Run: headless pygame with SDL's dummy video driver; simulated clock (each Clock.tick advances the game by its frame time, no real sleeping); random seed 0; keys injected as events and as key.get_pressed() state; no mouse input.
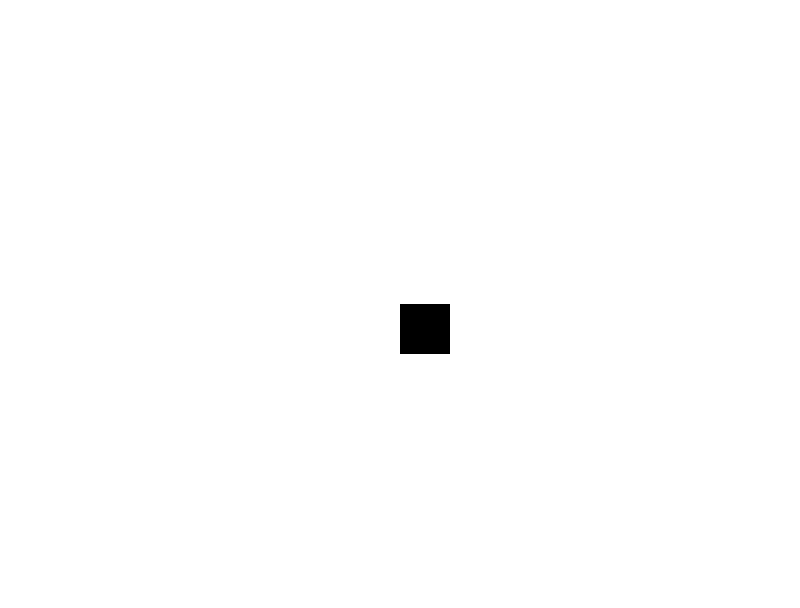
Frame 1 of 4 · flips 1–60 · no input
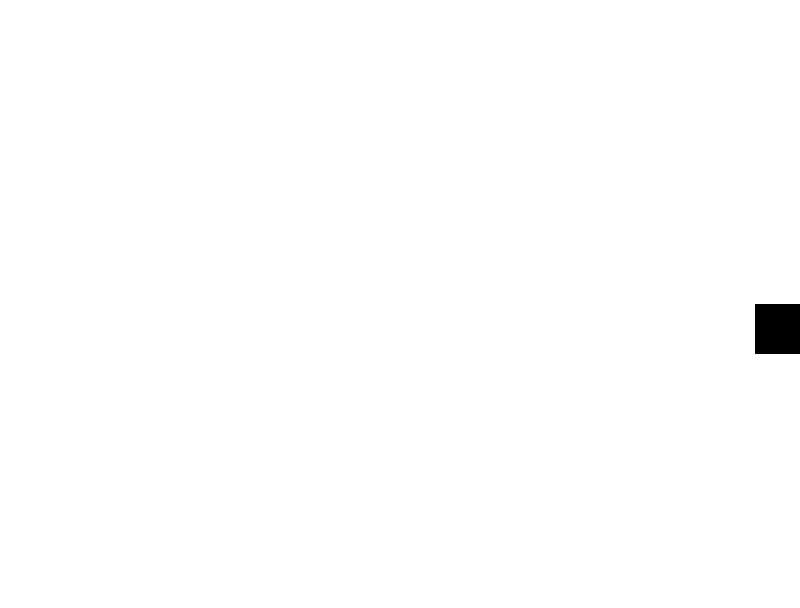
Frame 2 of 4 · flips 61–180 · tapped SPACE, RETURN · held RIGHT (→), D
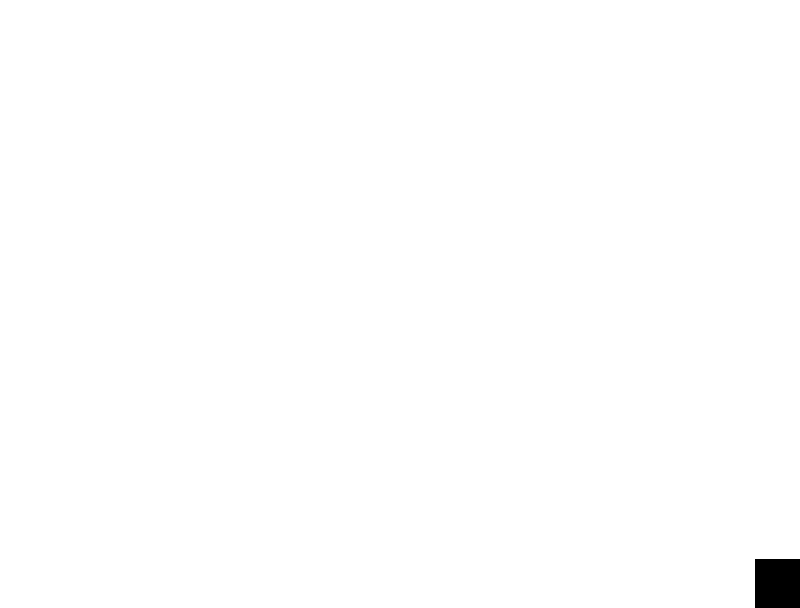
Frame 3 of 4 · flips 181–300 · held DOWN (↓), S
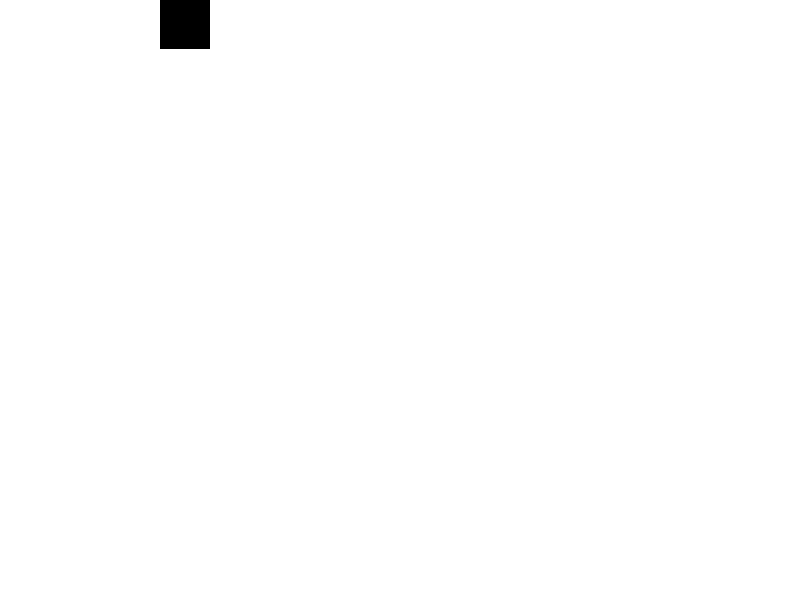
Frame 4 of 4 · flips 301–420 · held LEFT (←), A, UP (↑), W

The pygame program that drew these frames:

from math import *
import pygame, os

class Player(object):
    def __init__(self):
        self.box = pygame.Rect(width/2, height/2, 50, 50)

    def move(self, dx, dy):
        if dx != 0 or dy != 0:
            self.move_xy(dx, dy)

    def move_xy(self, dx, dy):
        self.box.move_ip(dx,0)
        self.box.move_ip(0,dy)




os.environ["SDL_VIDEO_CENTERED"] = "1"
pygame.init()
running = True

width = 800
height = 608
screen = pygame.display.set_mode((width,height))
pygame.display.set_caption("game")

white = (255,255,255) #RGB
black = (0,0,0)

clock = pygame.time.Clock()
player = Player()

speed = 5

while running:

    clock.tick(60)

    screen.fill(white)
    pygame.draw.rect(screen, black, player.box, 0)

    for event in pygame.event.get():
        if event.type == pygame.QUIT:
            running = False

    # basic movement
    key = pygame.key.get_pressed()
    if key[pygame.K_LEFT]:
        if player.box.left >= 0:
            player.move(-speed,0)

    if key[pygame.K_RIGHT]:
        if player.box.right <= width:
            player.move(speed,0)

    if key[pygame.K_UP]:
        if player.box.top >= 0:
            player.move(0,-speed)

    if key[pygame.K_DOWN]:
        if player.box.bottom <= height:
            player.move(0,speed)

    #draw
    pygame.display.flip()



pygame.quit()
